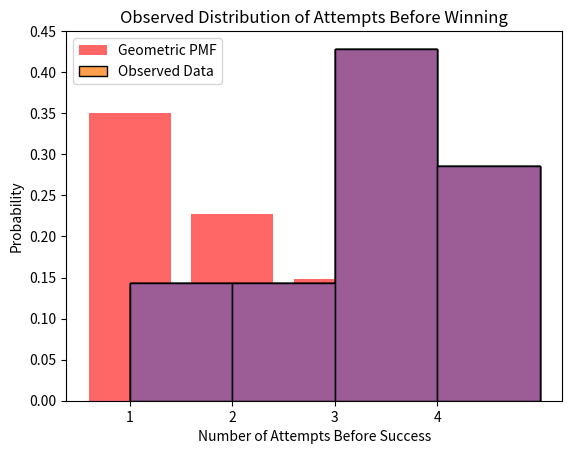

Recreate this plot in Python.
import numpy as np
import matplotlib.pyplot as plt
import seaborn as sns
import scipy.stats as stats

# Simulated dataset: Success (1) or Failure (0) recorded by the machine
# (Replace this with actual data from the machine)
success_failures = np.array([0, 0, 1, 0, 0, 0, 1, 0, 0, 1, 0, 1, 0, 0, 0, 1, 0, 0, 1])

# Convert to number of attempts before success
num_attempts = np.diff(np.where(np.concatenate(([1], success_failures == 1, [1])))[0])

# Estimate probability of success (p)
p_hat = 1 / np.mean(num_attempts)  # p = 1/E[X]

# Print estimated probability and expected number ofimport scipy.stats as stats tries
print(f"Estimated Probability of Success (p): {p_hat:.4f}")
print(f"Expected Number of Tries (1/p): {1/p_hat:.2f}")

# Plot the histogram of observed data
sns.histplot(num_attempts, bins=range(1, max(num_attempts) + 2), kde=False, stat="probability")
plt.xlabel("Number of Attempts Before Success")
plt.ylabel("Probability")
plt.title("Observed Distribution of Attempts Before Winning")
plt.xticks(range(1, max(num_attempts) + 1))
plt.show()

# Overlay the theoretical geometric PMF
x = np.arange(1, max(num_attempts) + 1)
y = stats.geom.pmf(x, p_hat)
plt.bar(x, y, alpha=0.6, color='red', label="Geometric PMF")
sns.histplot(num_attempts, bins=range(1, max(num_attempts) + 2), kde=False, stat="probability", label="Observed Data")
plt.xlabel("Number of Attempts Before Success")
plt.ylabel("Probability")
plt.title("Comparison: Observed vs. Theoretical Geometric Distribution")
plt.legend()
plt.show()# Plot the histogram of observed data (no overlay)
sns.histplot(num_attempts, bins=range(1, max(num_attempts) + 2), kde=False, stat="probability")
plt.xlabel("Number of Attempts Before Success")
plt.ylabel("Probability")
plt.title("Observed Distribution of Attempts Before Winning")
plt.xticks(range(1, max(num_attempts) + 1))
plt.show()

# Plot the histogram of observed data (no overlay)
sns.histplot(num_attempts, bins=range(1, max(num_attempts) + 2), kde=False, stat="probability")
plt.xlabel("Number of Attempts Before Success")
plt.ylabel("Probability")
plt.title("Observed Distribution of Attempts Before Winning")
plt.xticks(range(1, max(num_attempts) + 1))
plt.show()# Plot the histogram of observed data (no overlay)
sns.histplot(num_attempts, bins=range(1, max(num_attempts) + 2), kde=False, stat="probability")
plt.xlabel("Number of Attempts Before Success")
plt.ylabel("Probability")
plt.title("Observed Distribution of Attempts Before Winning")
plt.xticks(range(1, max(num_attempts) + 1))
plt.show()
